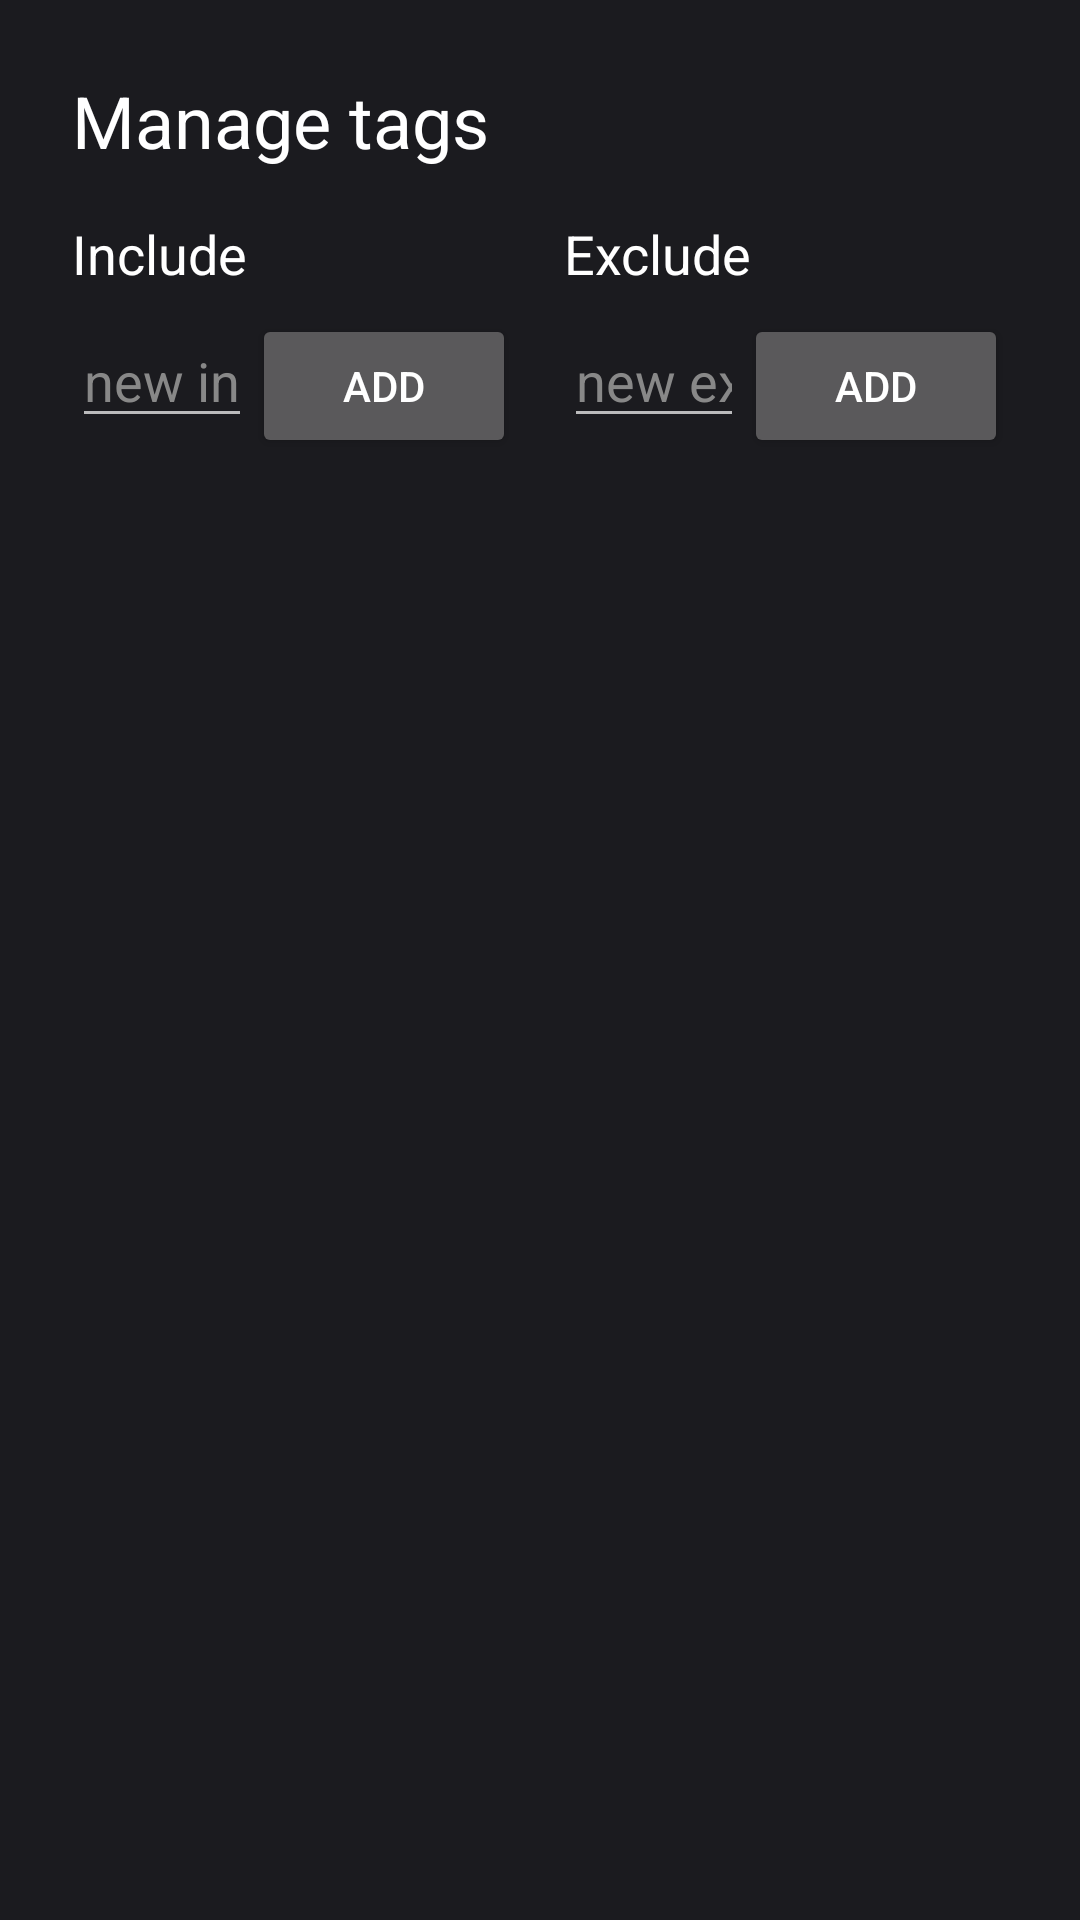

Layout XML and referenced resources for this Android screen:
<!-- AndroidManifest.xml: application theme Theme.WallFlowScreensaver -->
<!-- res/layout/activity_tags.xml -->
<?xml version="1.0" encoding="utf-8"?>
<ScrollView xmlns:android="http://schemas.android.com/apk/res/android"
    android:layout_width="match_parent"
    android:layout_height="match_parent"
    android:background="#1b1b1f"
    android:padding="24dp">

    <LinearLayout
        android:layout_width="match_parent"
        android:layout_height="wrap_content"
        android:orientation="vertical">

        <TextView
            android:layout_width="wrap_content"
            android:layout_height="wrap_content"
            android:text="@string/pref_tags_title"
            android:textColor="#ffffff"
            android:textSize="24sp"
            android:layout_marginBottom="16dp" />

        <LinearLayout
            android:layout_width="match_parent"
            android:layout_height="wrap_content"
            android:orientation="horizontal">

            
            <LinearLayout
                android:layout_width="0dp"
                android:layout_weight="1"
                android:layout_height="wrap_content"
                android:orientation="vertical"
                android:layout_marginEnd="16dp">

                <TextView
                    android:layout_width="wrap_content"
                    android:layout_height="wrap_content"
                    android:text="@string/label_include"
                    android:textColor="#ffffff"
                    android:textSize="18sp"
                    android:layout_marginBottom="8dp" />

                <LinearLayout
                    android:layout_width="match_parent"
                    android:layout_height="wrap_content"
                    android:orientation="horizontal"
                    android:layout_marginBottom="12dp">

                    <EditText
                        android:id="@+id/include_input"
                        android:layout_width="0dp"
                        android:layout_weight="1"
                        android:layout_height="wrap_content"
                        android:hint="@string/hint_new_include_tag"
                        android:textColorHint="#888888"
                        android:textColor="#ffffff"
                        android:inputType="text"
                        android:imeOptions="actionDone" />

                    <Button
                        android:id="@+id/include_add_button"
                        android:layout_width="wrap_content"
                        android:layout_height="wrap_content"
                        android:text="@string/action_add" />
                </LinearLayout>

                <LinearLayout
                    android:id="@+id/include_list"
                    android:layout_width="match_parent"
                    android:layout_height="wrap_content"
                    android:orientation="vertical" />
            </LinearLayout>

            
            <LinearLayout
                android:layout_width="0dp"
                android:layout_weight="1"
                android:layout_height="wrap_content"
                android:orientation="vertical">

                <TextView
                    android:layout_width="wrap_content"
                    android:layout_height="wrap_content"
                    android:text="@string/label_exclude"
                    android:textColor="#ffffff"
                    android:textSize="18sp"
                    android:layout_marginBottom="8dp" />

                <LinearLayout
                    android:layout_width="match_parent"
                    android:layout_height="wrap_content"
                    android:orientation="horizontal"
                    android:layout_marginBottom="12dp">

                    <EditText
                        android:id="@+id/exclude_input"
                        android:layout_width="0dp"
                        android:layout_weight="1"
                        android:layout_height="wrap_content"
                        android:hint="@string/hint_new_exclude_tag"
                        android:textColorHint="#888888"
                        android:textColor="#ffffff"
                        android:inputType="text"
                        android:imeOptions="actionDone" />

                    <Button
                        android:id="@+id/exclude_add_button"
                        android:layout_width="wrap_content"
                        android:layout_height="wrap_content"
                        android:text="@string/action_add" />
                </LinearLayout>

                <LinearLayout
                    android:id="@+id/exclude_list"
                    android:layout_width="match_parent"
                    android:layout_height="wrap_content"
                    android:orientation="vertical" />
            </LinearLayout>
        </LinearLayout>
    </LinearLayout>
</ScrollView>
<!-- resources referenced by this layout -->
<resources>
  <string name="action_add">Add</string>
  <string name="hint_new_exclude_tag">new exclude tag</string>
  <string name="hint_new_include_tag">new include tag</string>
  <string name="label_exclude">Exclude</string>
  <string name="label_include">Include</string>
  <string name="pref_tags_title">Manage tags</string>
  <style name="Theme.WallFlowScreensaver" parent="Theme.AppCompat.NoActionBar">
          <item name="colorPrimary">@color/wallflow_purple</item>
          <item name="colorPrimaryDark">@color/wallflow_purple</item>
      </style>
  <color name="wallflow_purple">#5B3A9E</color>
</resources>
